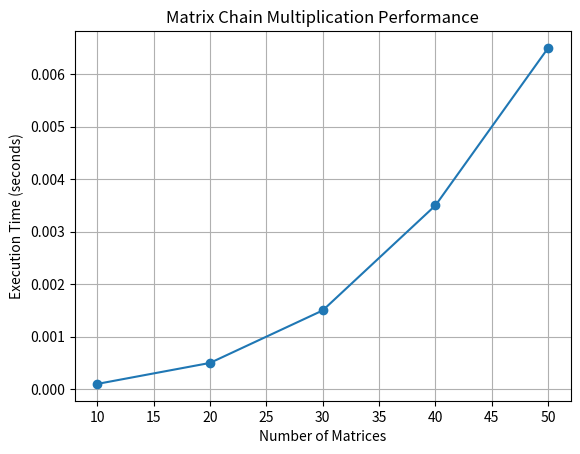

Recreate this plot in Python.
import matplotlib.pyplot as plt

sizes = [10, 20, 30, 40, 50]

times = [
    0.0001,
    0.0005,
    0.0015,
    0.0035,
    0.0065
]

plt.plot(sizes, times, marker='o')

plt.xlabel("Number of Matrices")
plt.ylabel("Execution Time (seconds)")
plt.title("Matrix Chain Multiplication Performance")

plt.grid(True)

# Save the plot for the manual/document
plt.savefig("MCM_Performance.png")
plt.show()
